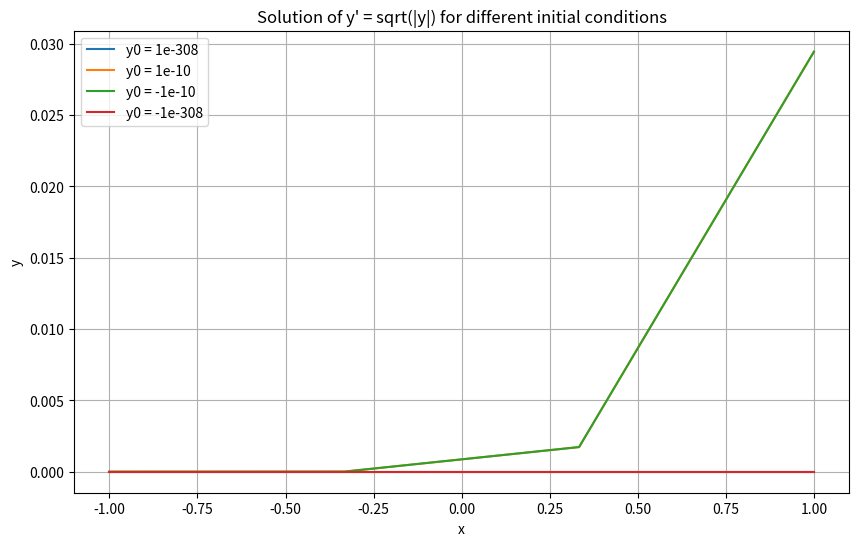

This chart was generated by the following Python code:
import numpy as np
import matplotlib.pyplot as plt
import math

def euler(f, y0, x0, xn, n):
    """
    Euler's method for solving differential equations.
    :param f: The function defining the differential equation y' = f(y).
    :param y0: Initial value of y.
    :param x0: Initial value of x.
    :param xn: Final value of x.
    :param n: Number of steps.
    :return: Arrays of x and y values.
    """
    h = (xn - x0) / n  # Calculate step size
    x = np.linspace(x0, xn, n+1)  # Generate x values
    y = np.zeros(len(x))  # Initialize y array
    y[0] = y0  # Set initial condition

    for i in range(1, len(x)):
        y[i] = y[i-1] + h * f(y[i-1])  # Euler's method update

    return x, y

# Define the differential equation y' = sqrt(|y|)
f = lambda y: math.sqrt(abs(y))

# Parameters for Euler's method
x0 = -1   # Starting point for x
xn = 1   # Ending point for x
n = 3  # Number of steps

# Initial conditions to explore
initial_conditions = [1e-308, 1e-10, -1e-10, -1e-308]

# Plotting
plt.figure(figsize=(10, 6))
plt.title("Solution of y' = sqrt(|y|) for different initial conditions")
plt.xlabel('x')
plt.ylabel('y')
plt.grid()

# Apply Euler's method for each initial condition and plot
for y0 in initial_conditions:
    x, y = euler(f, y0, x0, xn, n)
    plt.plot(x, y, label=f'y0 = {y0}')

plt.legend()
plt.show()
